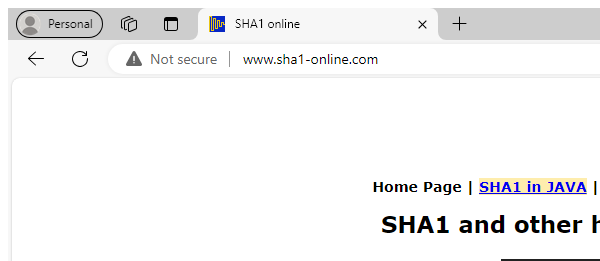
Task: This is the Robotic Enterprise Framework Calculate Client Security Hash
Workflow: SHA1_ProcessHash

Step 1: Attach Browser  SHA1 online in window 'SHA1 online' (msedge.exe)

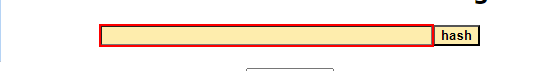
Step 2: type [in_HashFormula] into the text box 'textToHash'

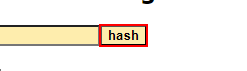
Step 3: click on the text box 'hash'

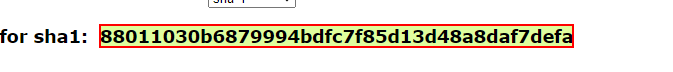
Step 4: get-text from the element
